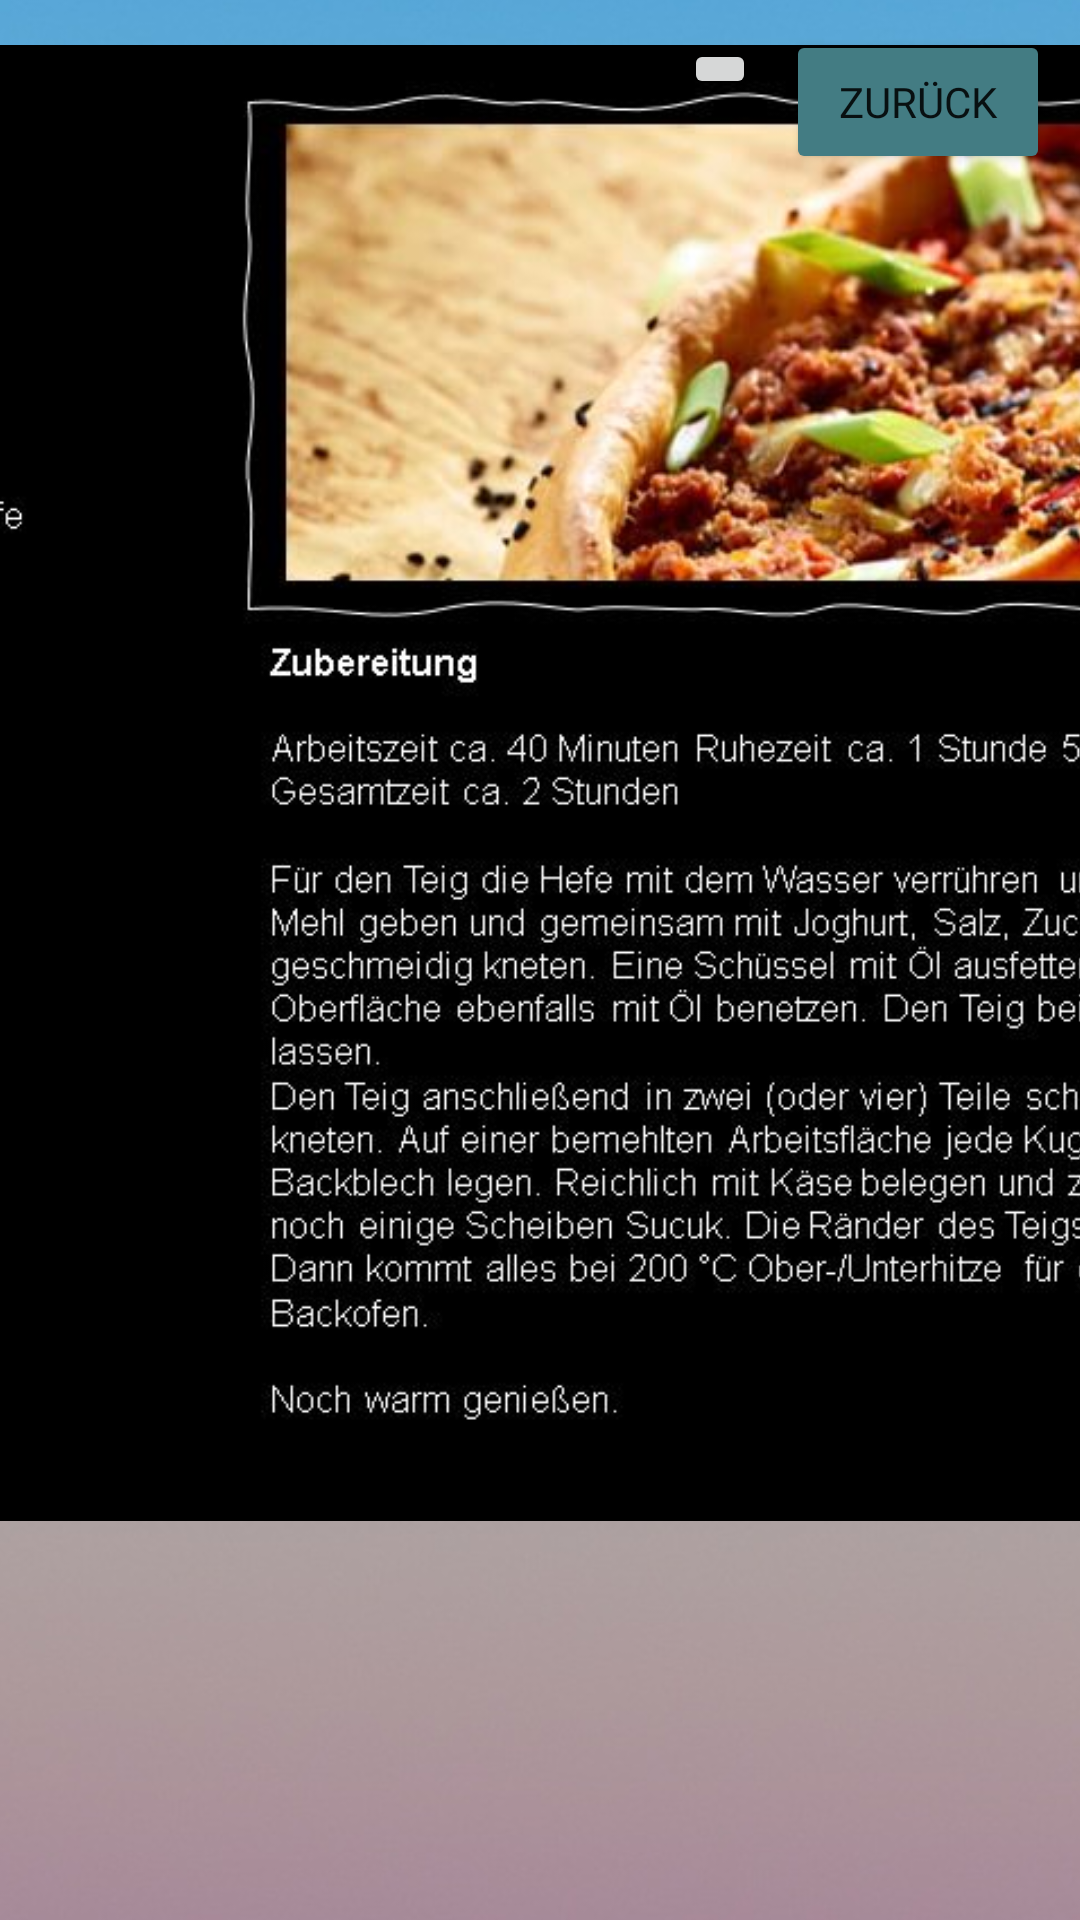

This screen was rendered from an Android layout file. Write that file and the resources it references.
<!-- AndroidManifest.xml: application theme Theme.Basicchat -->
<!-- res/layout/pidescreen.xml -->
<?xml version="1.0" encoding="utf-8"?>
<androidx.constraintlayout.widget.ConstraintLayout
    xmlns:android="http://schemas.android.com/apk/res/android"
    xmlns:app="http://schemas.android.com/apk/res-auto"
    android:layout_width="match_parent"
    android:layout_height="match_parent">

    <ImageView
        android:id="@+id/imageView32"
        android:layout_width="1416dp"
        android:layout_height="1058dp"
        android:contentDescription="@string/background"
        app:layout_constraintBottom_toBottomOf="parent"
        app:layout_constraintEnd_toEndOf="parent"
        app:layout_constraintStart_toStartOf="parent"
        app:layout_constraintTop_toTopOf="parent"
        app:layout_constraintVertical_bias="0.474"
        app:srcCompat="@drawable/_790679_simple_wallpapers" />

    <Button
        android:id="@+id/but_back_pide"
        android:layout_width="wrap_content"
        android:layout_height="wrap_content"
        android:layout_marginTop="10dp"
        android:layout_marginEnd="10dp"
        android:backgroundTint="#437C83"
        android:fontFamily="@font/aldrich"
        android:text="Zurück"
        app:cornerRadius="6dp"
        app:layout_constraintEnd_toEndOf="parent"
        app:layout_constraintTop_toTopOf="parent" />

    <ImageView
        android:id="@+id/imageView47"
        android:layout_width="919dp"
        android:layout_height="492dp"
        android:layout_marginTop="15dp"
        app:layout_constraintEnd_toEndOf="parent"
        app:layout_constraintStart_toStartOf="parent"
        app:layout_constraintTop_toTopOf="parent"
        app:srcCompat="@drawable/pide1" />

    <ImageView
        android:id="@+id/imageView31"
        android:layout_width="236dp"
        android:layout_height="75dp"
        android:layout_marginTop="15dp"
        android:layout_marginEnd="580dp"
        android:contentDescription="@string/turkflag3"
        app:layout_constraintEnd_toEndOf="parent"
        app:layout_constraintTop_toTopOf="@+id/imageView47"
        app:srcCompat="@drawable/turky" />

    <ImageButton
        android:id="@+id/but_home11"
        android:layout_width="wrap_content"
        android:layout_height="wrap_content"
        android:layout_marginTop="13dp"
        android:layout_marginEnd="10dp"
        app:layout_constraintEnd_toStartOf="@+id/but_back_pide"
        app:layout_constraintTop_toTopOf="parent"
        app:srcCompat="@drawable/ic_baseline_home_24" />

</androidx.constraintlayout.widget.ConstraintLayout>
<!-- resources referenced by this layout -->
<resources>
  <!-- drawable _790679_simple_wallpapers: jpg bitmap (drawable, 125862 bytes) -->
  <!-- drawable pide1: jpg bitmap (drawable, 144697 bytes) -->
  <!-- drawable turky: png bitmap (drawable, 579862 bytes) -->
  <string name="background">Background</string>
  <string name="turkflag3">turkflag3</string>
  <style name="Theme.Basicchat" parent="Theme.MaterialComponents.DayNight.DarkActionBar">
          
          <item name="colorPrimary">@color/purple_500</item>
          <item name="colorPrimaryVariant">@color/purple_700</item>
          <item name="colorOnPrimary">@color/white</item>
          
          <item name="colorSecondary">@color/teal_200</item>
          <item name="colorSecondaryVariant">@color/teal_700</item>
          <item name="colorOnSecondary">@color/black</item>
          
          <item name="android:statusBarColor" tools:targetApi="l">?attr/colorPrimaryVariant</item>
          
      </style>
  <!-- not gathered from this repository: default colours our renderer supplied (Android Studio template values) -->
  <color name="purple_500">#FF6200EE</color>
  <color name="purple_700">#FF3700B3</color>
  <color name="teal_200">#FF03DAC5</color>
  <color name="teal_700">#FF018786</color>
  <color name="black">#FF000000</color>
  <color name="white">#FFFFFFFF</color>
</resources>
